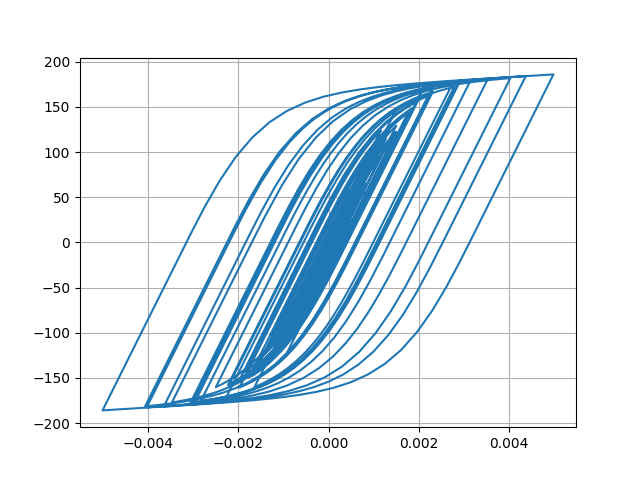

Data behind this chart, as committed beside it:
Desplacment, Force
0.0, 0.0
2.2651698915784877e-07, 0.02265
1.1599668547473236e-06, 0.116
3.322885208376554e-06, 0.3323
7.1137063046397955e-06, 0.7114
1.2522286918383686e-05, 1.252
1.9120443782357647e-05, 1.912
2.6276684532054335e-05, 2.627
3.340989783131362e-05, 3.341
4.016472046454454e-05, 4.016
4.64223714051594e-05, 4.641
5.217858169154587e-05, 5.216
5.739466212794548e-05, 5.738
6.193441224448114e-05, 6.191
6.56492017209894e-05, 6.562
6.851258604404508e-05, 6.848
7.072584202048231e-05, 7.069
7.269724287812282e-05, 7.266
7.489737933535485e-05, 7.485
7.766082395669421e-05, 7.761
8.09995435799954e-05, 8.094
8.458027326550187e-05, 8.452
8.781962149714336e-05, 8.775
9.007496140128068e-05, 9
9.079788832645176e-05, 9.072
8.961905485167162e-05, 8.954
8.639139846165261e-05, 8.631
8.114663235013326e-05, 8.107
7.409739288044502e-05, 7.402
6.559065558602461e-05, 6.551
5.601677372584718e-05, 5.594
4.5729162448466715e-05, 4.565
3.5004792377212244e-05, 3.493
2.4032830547732104e-05, 2.396
1.2907927030677332e-05, 1.283
1.6198971594536362e-06, 0.1542
-1.0046526190666209e-05, -1.012
-2.2534395166006625e-05, -2.261
-3.645399261707743e-05, -3.653
-5.241465277006629e-05, -5.248
-7.076664698048915e-05, -7.081
-9.14502035857044e-05, -9.145
-0.000114, -11.39
-0.0001376, -13.74
-0.0001612, -16.08
-0.0001836, -18.31
-0.0002037, -20.29
-0.0002203, -21.93
-0.0002327, -23.15
-0.0002409, -23.96
-0.0002457, -24.42
-0.0002484, -24.68
-0.0002503, -24.88
-0.0002525, -25.09
-0.0002554, -25.37
-0.0002591, -25.74
-0.0002636, -26.18
-0.000269, -26.7
-0.0002755, -27.34
-0.0002831, -28.08
... 2,941 more rows
